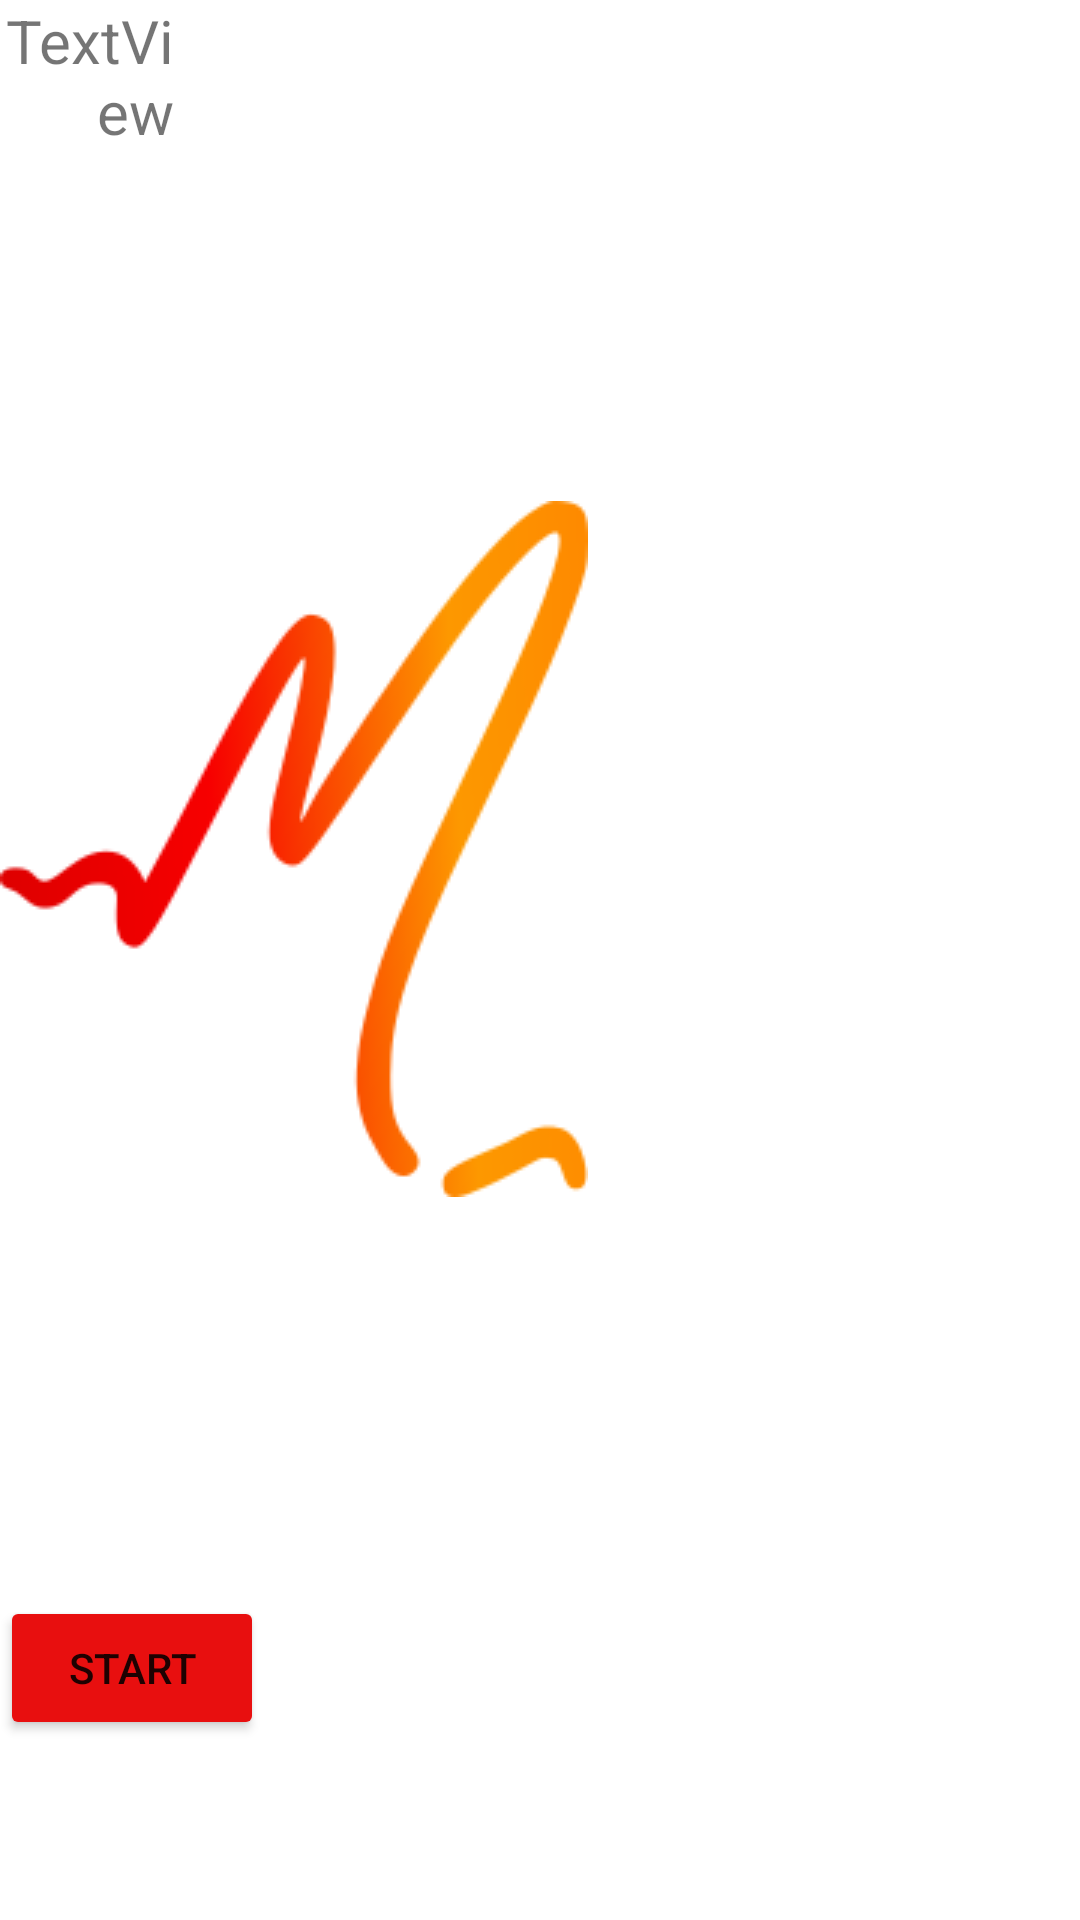

Write the Android layout XML for this screen, with the resource values it uses.
<!-- AndroidManifest.xml: activity theme Theme.MatchMyBeat.NoActionBar -->
<!-- res/layout/activity_main.xml -->
<?xml version="1.0" encoding="utf-8"?>
<androidx.coordinatorlayout.widget.CoordinatorLayout xmlns:android="http://schemas.android.com/apk/res/android"
    xmlns:app="http://schemas.android.com/apk/res-auto"
    xmlns:tools="http://schemas.android.com/tools"
    android:layout_width="match_parent"
    android:layout_height="match_parent"
    tools:context=".MainActivity">

    <com.google.android.material.appbar.AppBarLayout
        android:layout_width="match_parent"
        android:layout_height="wrap_content"
        android:theme="@style/Theme.MatchMyBeat.AppBarOverlay"/>

    <include
        android:id="@+id/include"
        layout="@layout/content_main"
        app:layout_anchor="@+id/include"
        app:layout_anchorGravity="center" />

</androidx.coordinatorlayout.widget.CoordinatorLayout>
<!-- res/layout/content_main.xml (included above) -->
<?xml version="1.0" encoding="utf-8"?>
<androidx.constraintlayout.widget.ConstraintLayout xmlns:android="http://schemas.android.com/apk/res/android"
    xmlns:app="http://schemas.android.com/apk/res-auto"
    xmlns:tools="http://schemas.android.com/tools"
    android:layout_width="match_parent"
    android:layout_height="match_parent"
    app:layout_behavior="@string/appbar_scrolling_view_behavior">

    <ImageView
        android:id="@+id/imageView"
        android:layout_width="wrap_content"
        android:layout_height="wrap_content"
        android:layout_marginTop="167dp"
        app:layout_constraintTop_toTopOf="parent"
        app:srcCompat="@drawable/logo"
        tools:layout_editor_absoluteX="107dp" />

    <TextView
        android:id="@+id/textView"
        android:layout_width="58dp"
        android:layout_height="74dp"
        android:text="@string/textview"
        android:textAlignment="textEnd"
        android:textSize="20sp"
        tools:layout_editor_absoluteX="147dp"
        tools:layout_editor_absoluteY="290dp"
        tools:text="ACH MY BEAT" />

    <Button
        android:id="@+id/button"
        android:layout_width="wrap_content"
        android:layout_height="wrap_content"
        android:layout_marginBottom="60dp"
        android:backgroundTint="#E80F0F"
        android:text="START"
        app:icon="@color/white"
        app:layout_constraintBottom_toBottomOf="parent"
        tools:layout_editor_absoluteX="161dp" />
</androidx.constraintlayout.widget.ConstraintLayout>
<!-- resources referenced by this layout -->
<resources>
  <!-- drawable logo: png bitmap (drawable, 10176 bytes) -->
  <string name="textview">TextView</string>
  <style name="Theme.MatchMyBeat.AppBarOverlay" parent="ThemeOverlay.AppCompat.Dark.ActionBar" />
  <style name="Theme.MatchMyBeat.NoActionBar">
          <item name="windowActionBar">false</item>
          <item name="windowNoTitle">true</item>
      </style>
  <!-- not gathered from this repository: default colours our renderer supplied (Android Studio template values) -->
  <color name="white">#FFFFFFFF</color>
</resources>
